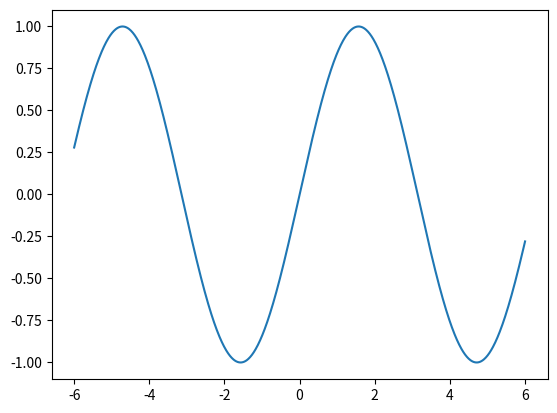

This chart was generated by the following Python code:
# %%
40 + 2

# %%
"Hi" + " there :) "

# %%
import matplotlib.pyplot as plt
import numpy as np

xs = np.linspace(-6, 6, 1000)
ys = np.sin(xs)
plt.plot(xs, ys)
